The GitHub repository FadhliRajwaa/retinopaty-diabetic contains a labelled image folder "final_split" with 4 categories: mild diabetic retinopathy, moderate diabetic retinopathy, proliferate DR, severe diabetic retinopathy. Examples follow, each with its label.

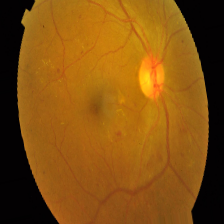
Label: moderate diabetic retinopathy

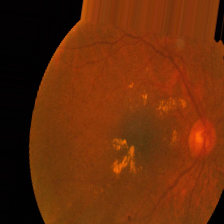
Label: moderate diabetic retinopathy

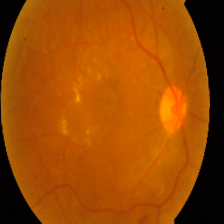
Label: mild diabetic retinopathy

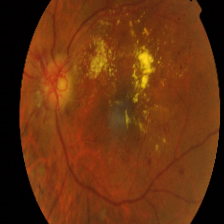
Label: proliferate DR

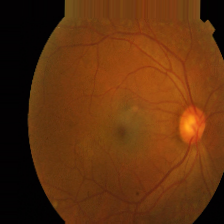
Label: proliferate DR

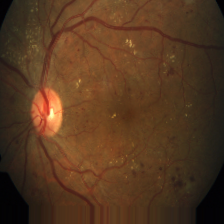
Label: severe diabetic retinopathy
